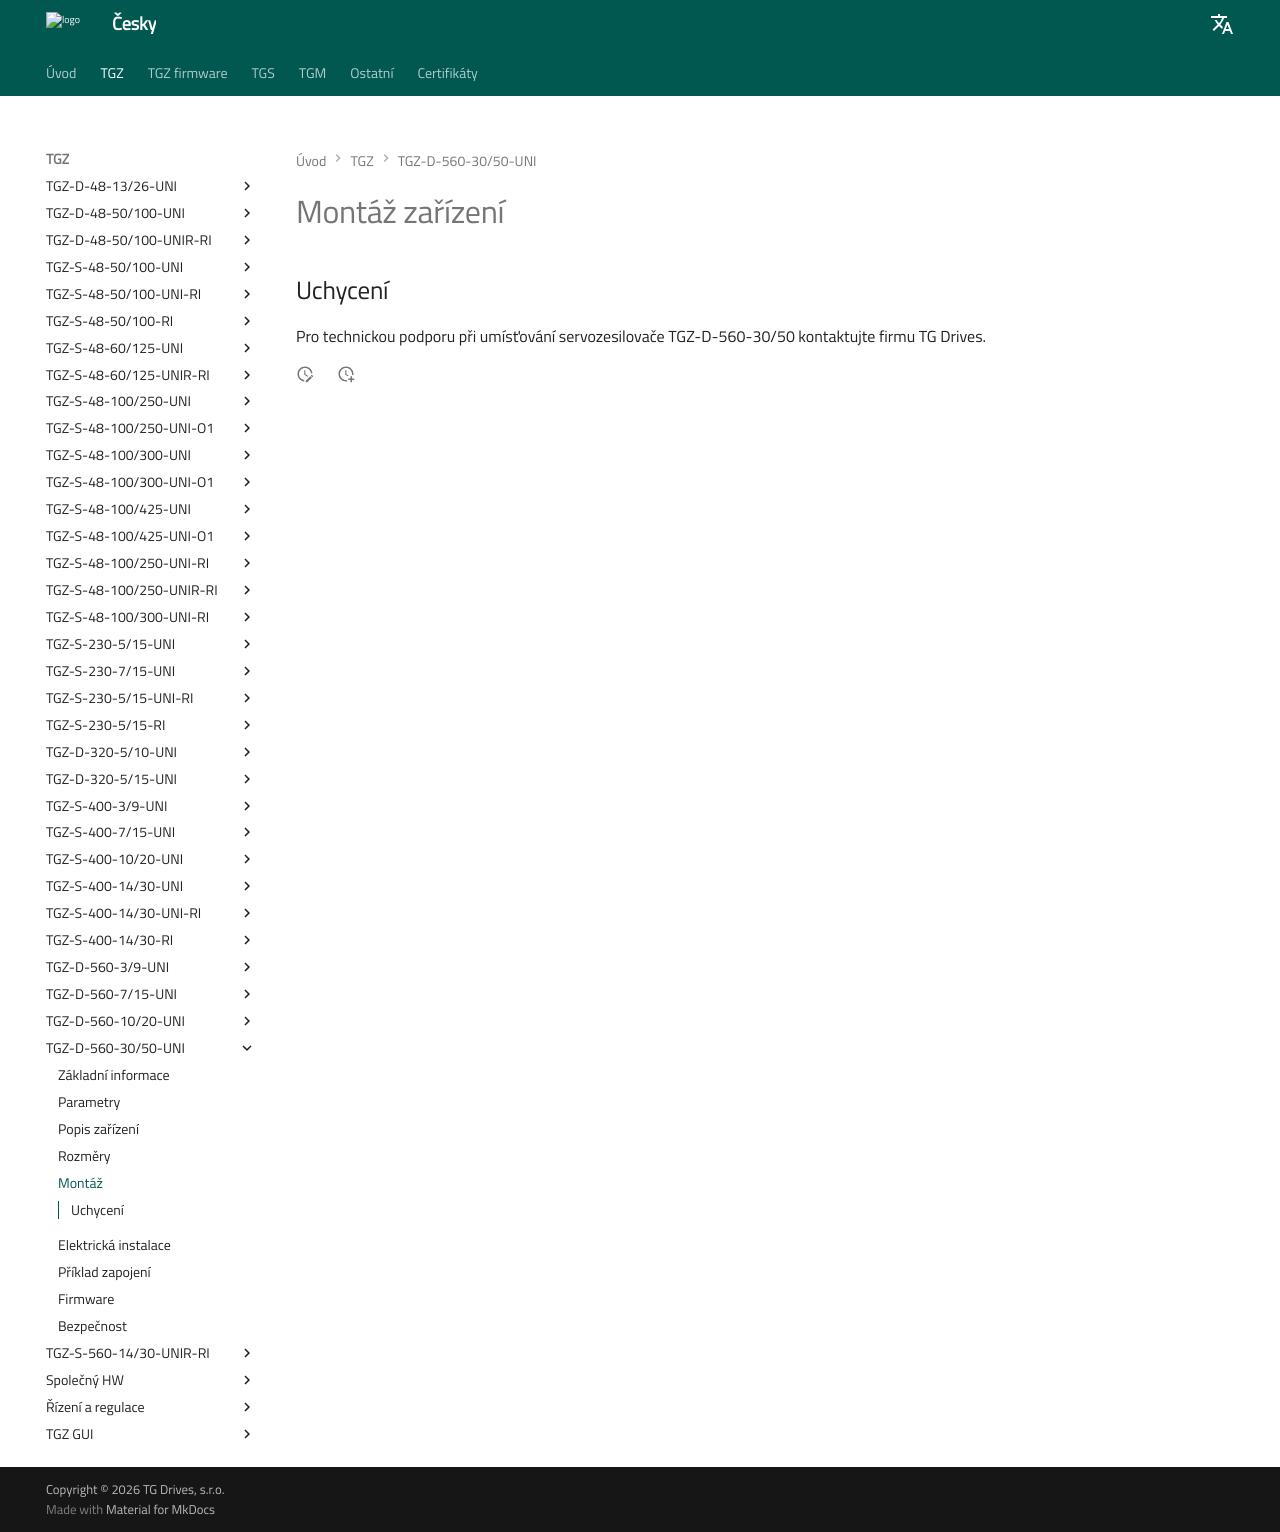

repository: TGD-HW/tgmanGH · page: Manual/CZ/TGZ/TGZ-D-560-30_50/md/mounting.html · generator: mkdocs

# Montáž zařízení
## Uchycení
Pro technickou podporu při umísťování servozesilovače TGZ-D-560-30/50 kontaktujte firmu TG Drives.
